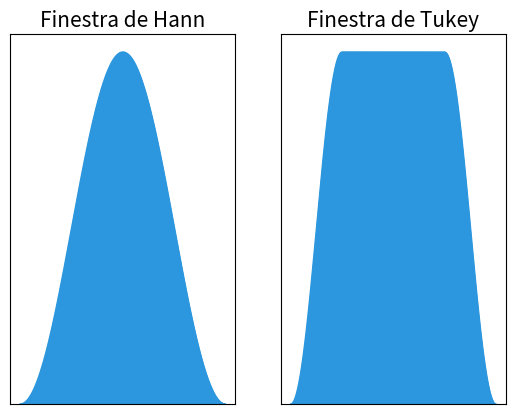

Python code for this plot:
import matplotlib.pyplot as plt
import numpy as np
import math

N = 1000

n = np.arange(0,N)
windows = {}

# Hann window
windows["Finestra de Hann"] = np.sin(math.pi * n / N)**2

# Tukey window
def tukey(N, alpha=0.5):
    step1 = alpha * N / 2
    step2 = N - step1

    n1 = np.arange(0,step1)
    n3 = n1[::-1]

    x1 = 0.5*(1-np.cos(2 * math.pi * n1 / (alpha*N)))
    x2 = np.ones(math.ceil(step2) - math.floor(step1))
    x3 = 0.5*(1-np.cos(2 * math.pi * n3 / (alpha*N)))

    x = np.concatenate((x1,x2,x3),axis=0)
    return x


windows["Finestra de Tukey"] = tukey(N)

fig, ax = plt.subplots(nrows=1,ncols=2)

ax_f = ax.flatten()

for i, key in enumerate(windows):
    ax = ax_f[i]
    x = windows[key]
    ax.plot(n, x, '-', lw=1, color="#2c97de")
    d = np.zeros(len(n))
    ax.fill_between(n, x, where=x>=d, interpolate=True, color="#2c97de")

    ax.set_yticks([])
    ax.set_xticks([])
    ax.grid(True, which='both')
    ax.set_ylim([0,1.05])
    ax.set_title(key, fontsize=15)

plt.show()
